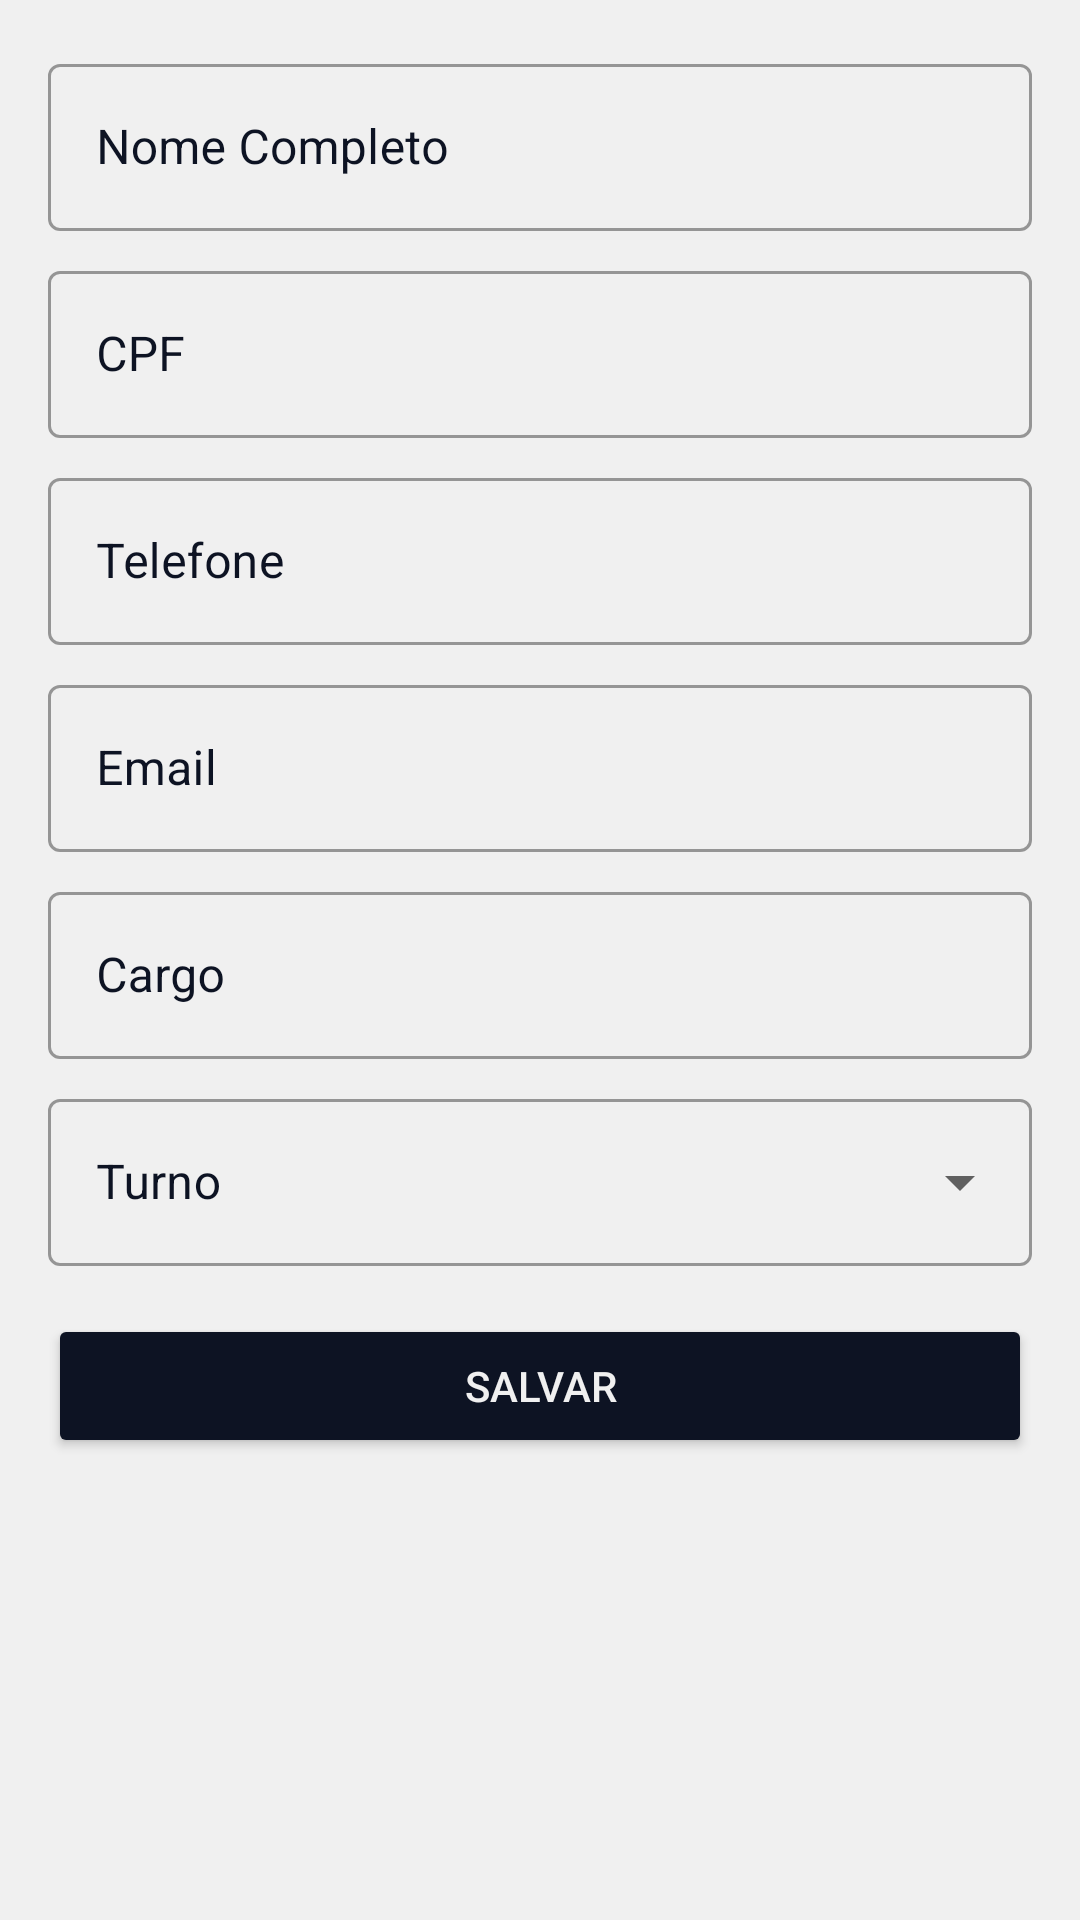

Write the Android layout XML for this screen, with the resource values it uses.
<!-- AndroidManifest.xml: application theme Theme.RotasEscolares -->
<!-- res/layout/fragment_funcionario_registration.xml -->
<?xml version="1.0" encoding="utf-8"?>
<ScrollView xmlns:android="http://schemas.android.com/apk/res/android"
    xmlns:app="http://schemas.android.com/apk/res-auto"
    xmlns:tools="http://schemas.android.com/tools"
    android:layout_width="match_parent"
    android:background="@color/white"
    android:layout_height="match_parent"
    tools:context=".ui.funcionarioregistration.FuncionarioRegistrationFragment">

    <androidx.constraintlayout.widget.ConstraintLayout
        android:layout_width="match_parent"
        android:layout_height="wrap_content"
        android:padding="16dp">

        <com.google.android.material.textfield.TextInputLayout
            android:id="@+id/text_input_layout_nome_funcionario"
            style="@style/Widget.MaterialComponents.TextInputLayout.OutlinedBox"
            android:layout_width="0dp"
            android:layout_height="wrap_content"
            android:hint="Nome Completo"
            app:layout_constraintTop_toTopOf="parent"
            android:textColorHint="@color/blueeee"
            app:layout_constraintStart_toStartOf="parent"
            app:layout_constraintEnd_toEndOf="parent">

            <com.google.android.material.textfield.TextInputEditText
                android:id="@+id/edit_text_nome_funcionario"
                android:layout_width="match_parent"
                android:textColor="@color/blueeee"
                android:layout_height="wrap_content" />

        </com.google.android.material.textfield.TextInputLayout>

        <com.google.android.material.textfield.TextInputLayout
            android:id="@+id/text_input_layout_cpf_funcionario"
            style="@style/Widget.MaterialComponents.TextInputLayout.OutlinedBox"
            android:layout_width="0dp"
            android:layout_height="wrap_content"
            android:layout_marginTop="8dp"
            android:hint="CPF"
            app:layout_constraintTop_toBottomOf="@+id/text_input_layout_nome_funcionario"
            app:layout_constraintStart_toStartOf="parent"
            android:textColorHint="@color/blueeee"
            app:layout_constraintEnd_toEndOf="parent">

            <com.google.android.material.textfield.TextInputEditText
                android:id="@+id/edit_text_cpf_funcionario"
                android:layout_width="match_parent"
                android:textColor="@color/blueeee"
                android:layout_height="wrap_content" />

        </com.google.android.material.textfield.TextInputLayout>

        <com.google.android.material.textfield.TextInputLayout
            android:id="@+id/text_input_layout_telefone_funcionario"
            style="@style/Widget.MaterialComponents.TextInputLayout.OutlinedBox"
            android:layout_width="0dp"
            android:layout_height="wrap_content"
            android:layout_marginTop="8dp"
            android:hint="Telefone"
            app:layout_constraintTop_toBottomOf="@+id/text_input_layout_cpf_funcionario"
            app:layout_constraintStart_toStartOf="parent"
            android:textColorHint="@color/blueeee"
            app:layout_constraintEnd_toEndOf="parent">

            <com.google.android.material.textfield.TextInputEditText
                android:id="@+id/edit_text_telefone_funcionario"
                android:layout_width="match_parent"
                android:textColor="@color/blueeee"
                android:layout_height="wrap_content" />

        </com.google.android.material.textfield.TextInputLayout>

        <com.google.android.material.textfield.TextInputLayout
            android:id="@+id/text_input_layout_email_funcionario"
            style="@style/Widget.MaterialComponents.TextInputLayout.OutlinedBox"
            android:layout_width="0dp"
            android:layout_height="wrap_content"
            android:layout_marginTop="8dp"
            android:hint="Email"
            app:layout_constraintTop_toBottomOf="@+id/text_input_layout_telefone_funcionario"
            app:layout_constraintStart_toStartOf="parent"
            android:textColorHint="@color/blueeee"
            app:layout_constraintEnd_toEndOf="parent">

            <com.google.android.material.textfield.TextInputEditText
                android:id="@+id/edit_text_email_funcionario"
                android:layout_width="match_parent"
                android:textColor="@color/blueeee"
                android:layout_height="wrap_content" />

        </com.google.android.material.textfield.TextInputLayout>

        <com.google.android.material.textfield.TextInputLayout
            android:id="@+id/text_input_layout_cargo_funcionario"
            style="@style/Widget.MaterialComponents.TextInputLayout.OutlinedBox"
            android:layout_width="0dp"
            android:layout_height="wrap_content"
            android:layout_marginTop="8dp"
            android:hint="Cargo"
            app:layout_constraintTop_toBottomOf="@+id/text_input_layout_email_funcionario"
            app:layout_constraintStart_toStartOf="parent"
            android:textColorHint="@color/blueeee"
            app:layout_constraintEnd_toEndOf="parent">

            <com.google.android.material.textfield.TextInputEditText
                android:id="@+id/edit_text_cargo_funcionario"
                android:layout_width="match_parent"
                android:textColor="@color/blueeee"
                android:layout_height="wrap_content" />

        </com.google.android.material.textfield.TextInputLayout>

        <com.google.android.material.textfield.TextInputLayout
            android:id="@+id/text_input_layout_turno_funcionario"
            style="@style/Widget.MaterialComponents.TextInputLayout.OutlinedBox.ExposedDropdownMenu"
            android:layout_width="0dp"
            android:layout_height="wrap_content"
            android:layout_marginTop="8dp"
            android:hint="Turno"
            app:layout_constraintTop_toBottomOf="@+id/text_input_layout_cargo_funcionario"
            app:layout_constraintStart_toStartOf="parent"
            android:textColorHint="@color/blueeee"
            app:layout_constraintEnd_toEndOf="parent">

            <AutoCompleteTextView
                android:id="@+id/auto_complete_turno_funcionario"
                android:layout_width="match_parent"
                android:layout_height="wrap_content"
                android:textColor="@color/blueeee"
                android:inputType="none" />

        </com.google.android.material.textfield.TextInputLayout>

        <Button
            android:id="@+id/button_save_funcionario"
            android:layout_width="0dp"
            android:layout_height="wrap_content"
            android:layout_marginTop="16dp"
            android:backgroundTint="@color/blueeee"
            android:textColor="@color/white"
            android:text="@string/save"
            app:layout_constraintTop_toBottomOf="@+id/text_input_layout_turno_funcionario"
            app:layout_constraintStart_toStartOf="parent"
            app:layout_constraintEnd_toEndOf="parent" />

    </androidx.constraintlayout.widget.ConstraintLayout>
</ScrollView>
<!-- resources referenced by this layout -->
<resources>
  <color name="blueeee">#0D1323</color>
  <color name="white">#F0F0F0</color>
  <string name="save">Salvar</string>
  <style name="Theme.RotasEscolares" parent="Theme.MaterialComponents.DayNight.NoActionBar">
          
          <item name="colorPrimary">@color/purple_500</item>
          <item name="colorPrimaryVariant">@color/purple_700</item>
          <item name="colorOnPrimary">@color/white</item>
          
          <item name="colorSecondary">@color/teal_200</item>
          <item name="colorSecondaryVariant">@color/teal_700</item>
          <item name="colorOnSecondary">@color/black</item>
          
          <item name="android:statusBarColor">?attr/colorPrimaryVariant</item>
          
      </style>
  <color name="purple_500">#FF6200EE</color>
  <color name="purple_700">#FF3700B3</color>
  <color name="teal_200">#FF03DAC5</color>
  <color name="teal_700">#FF018786</color>
  <color name="black">#FF000000</color>
</resources>
